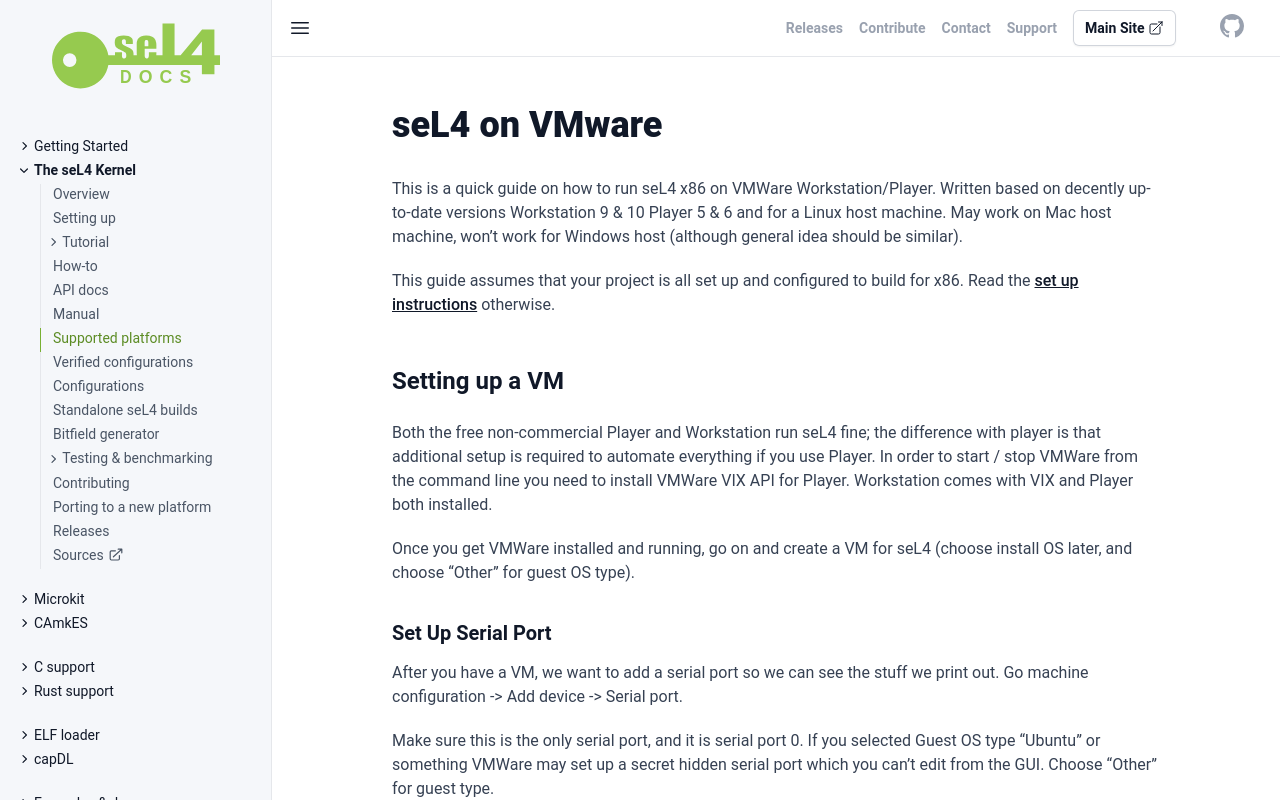

repository: seL4/docs · page: Hardware/VMware/index.html · generator: jekyll

# seL4 on VMware


This is a quick guide on how to run seL4 x86 on VMWare
[Workstation](http://www.vmware.com/au/products/workstation) /
[Player](https://www.vmware.com/go/downloadplayer). Written
based on decently up-to-date versions Workstation 9 & 10 Player 5 & 6
and for a Linux host machine. May work on Mac host machine, won't work
for Windows host (although general idea should be similar).

This guide assumes that your project is all set up and configured to
build for x86. Read [Getting started](../Getting started) otherwise.

## Setting up a VM


Both the free non-commercial Player and Workstation run seL4 fine; the
difference with player is that additional setup is required to automate
everything if you use Player. In order to start / stop VMWare from the
command line you need to install VMWare VIX API for Player. Workstation
comes with VIX and Player both installed.

Once you get VMWare installed and running, go on and create a VM for
seL4 (choose install OS later, and choose "Other" for guest OS type).

### Set Up Serial Port


After you have a VM, we want to add a serial port so we can see the
stuff we print out. Go machine configuration -> Add device ->
Serial port.

Make sure this is the only serial port, and it is serial port 0. If you
selected Guest OS type "Ubuntu" or something VMWare may set up a secret
hidden serial port which you can't edit from the GUI. Choose "Other" for
guest type.

{{<attachment:vmware-serial.png%7CVirtual> Machine Settings}}

There are three options for the serial port

    1.  **Output to a text file** (easiest but output only). The VM
        will dump its serial output to a text file when it runs, and you
        can simply go less -F <file>.
    2.  **Use physical serial port** (best but requires serial cable +
        another machine to minicom/picocom off it). Set it to /dev/ttyS0
        or something.

    1\. **Output to a socket** (allows input/output but annoying to
    set up). You'll want to apt-get install socat and then run something
    like:
```#!highlight bash numbers=off #!/bin/bash while true; do socat
    -d -d UNIX-CONNECT:/tmp/vsock,forever PTY:link=/dev/tty99 done
```
and
    then minicom to /dev/tty99 or
    to /dev/pts/<whatever socat decides to use>.

Choose depending on whether you can get a serial cable from your
machine, whether you need output...etc. Easiest is to just use a text
file.

### Install GRUB2


Once you have a VM, you'll want to set up the hard disk partitions and
get GRUB2 on the virtual hard disk and its MBR somehow. Easiest way to
do this is simple install some Linux distro that has GRUB2 (Ubuntu
Debian Fedora...etc). If you want to save some hard disk space you can
try
[Ubuntu Minimal](https://help.ubuntu.com/community/Installation/MinimalCD). Choose to install GRUB to the MBR when installing your OS.

Alternatively if you feel like extra headaches to save space and time
you can try install GRUB2 manually with grub-install from some Linux
Live CD image.

### Add GRUB2 Option To Run seL4


Now we want to edit its **grub.cfg** (usually in /grub2 or /boot/grub
or something like that) somehow and modify it to boot our seL4 kernel +
userland binary.

Simplest method is to simply use VMWare player to boot into the guest OS
you just installed, and then edit the grub.cfg from the guest OS itself.

Another method is to use **vmware-mount**:
```
#!highlight bash numbers=off # Usage: vmware-mount diskPath
[partition num] mountPoint mkdir /tmp/vmount vmware-mount
/path/to/your/HD.vmdk /tmp/vmount # Now do your editing in /tmp/vmount.
vmware-mount -d /tmp/vmount
```

Once you have grub.cfg open in your favourite editor, Add an extra
option to it:
```
menuentry 'seL4' --class fedora --class gnu-linux --class gnu
--class os { load_video insmod gzio insmod part_msdos insmod ext2 set
root='(hd0,msdos1)' search --no-floppy --fs-uuid --set=root
<deviceID> echo 'Loading seL4 kernel' multiboot
/kernel-image-ia32-pc99 echo 'Loading initial module ...' module
/sel4-image-ia32-pc99 }
```

Of course, change the **--set=root <DeviceID>** line to your
DeviceID (set the DeviceID from other entries already in your grub.cfg),
and also change the **sel4-image-ia32-pc99** to match the name of your
binary image that your Make produces (look in your build logs or in
images/ folder).

Also may be a good idea to add **set default=<seL4 menu index>**
to the grub.cfg, so grub is configured to boot seL4.

## Using The VM to run seL4


Now you have a VM ready, you'll want to copy your built kernel +
userland binary image over onto its HD, and then start the VM, and
choose the seL4 option in GRUB, and then monitor the serial output. You
will need to repeat this entire above process every time you build & run
seL4. Fortunately I have a script does all of the above in one go (may
need editing of paths here and there to fit where you put things).

[Download seL4vmw](attachment:seL4vmw)

### Do It Manually


First, use vmware-mount to mount the vmdk disk image. Then copy your
newly built kernel and user binaries over. Then, unmount using
vmware -d.

Then start your VM (either from VMWare Player GUI or using the vmrun
script from VIX API), and choose seL4 boot option. Monitor serial
output. If you've set up the seL4 option as the grub default then you
just need to wait for the grub time out.

If your kernel fails an assert during startup, make sure your kernel
repo is up to date.
